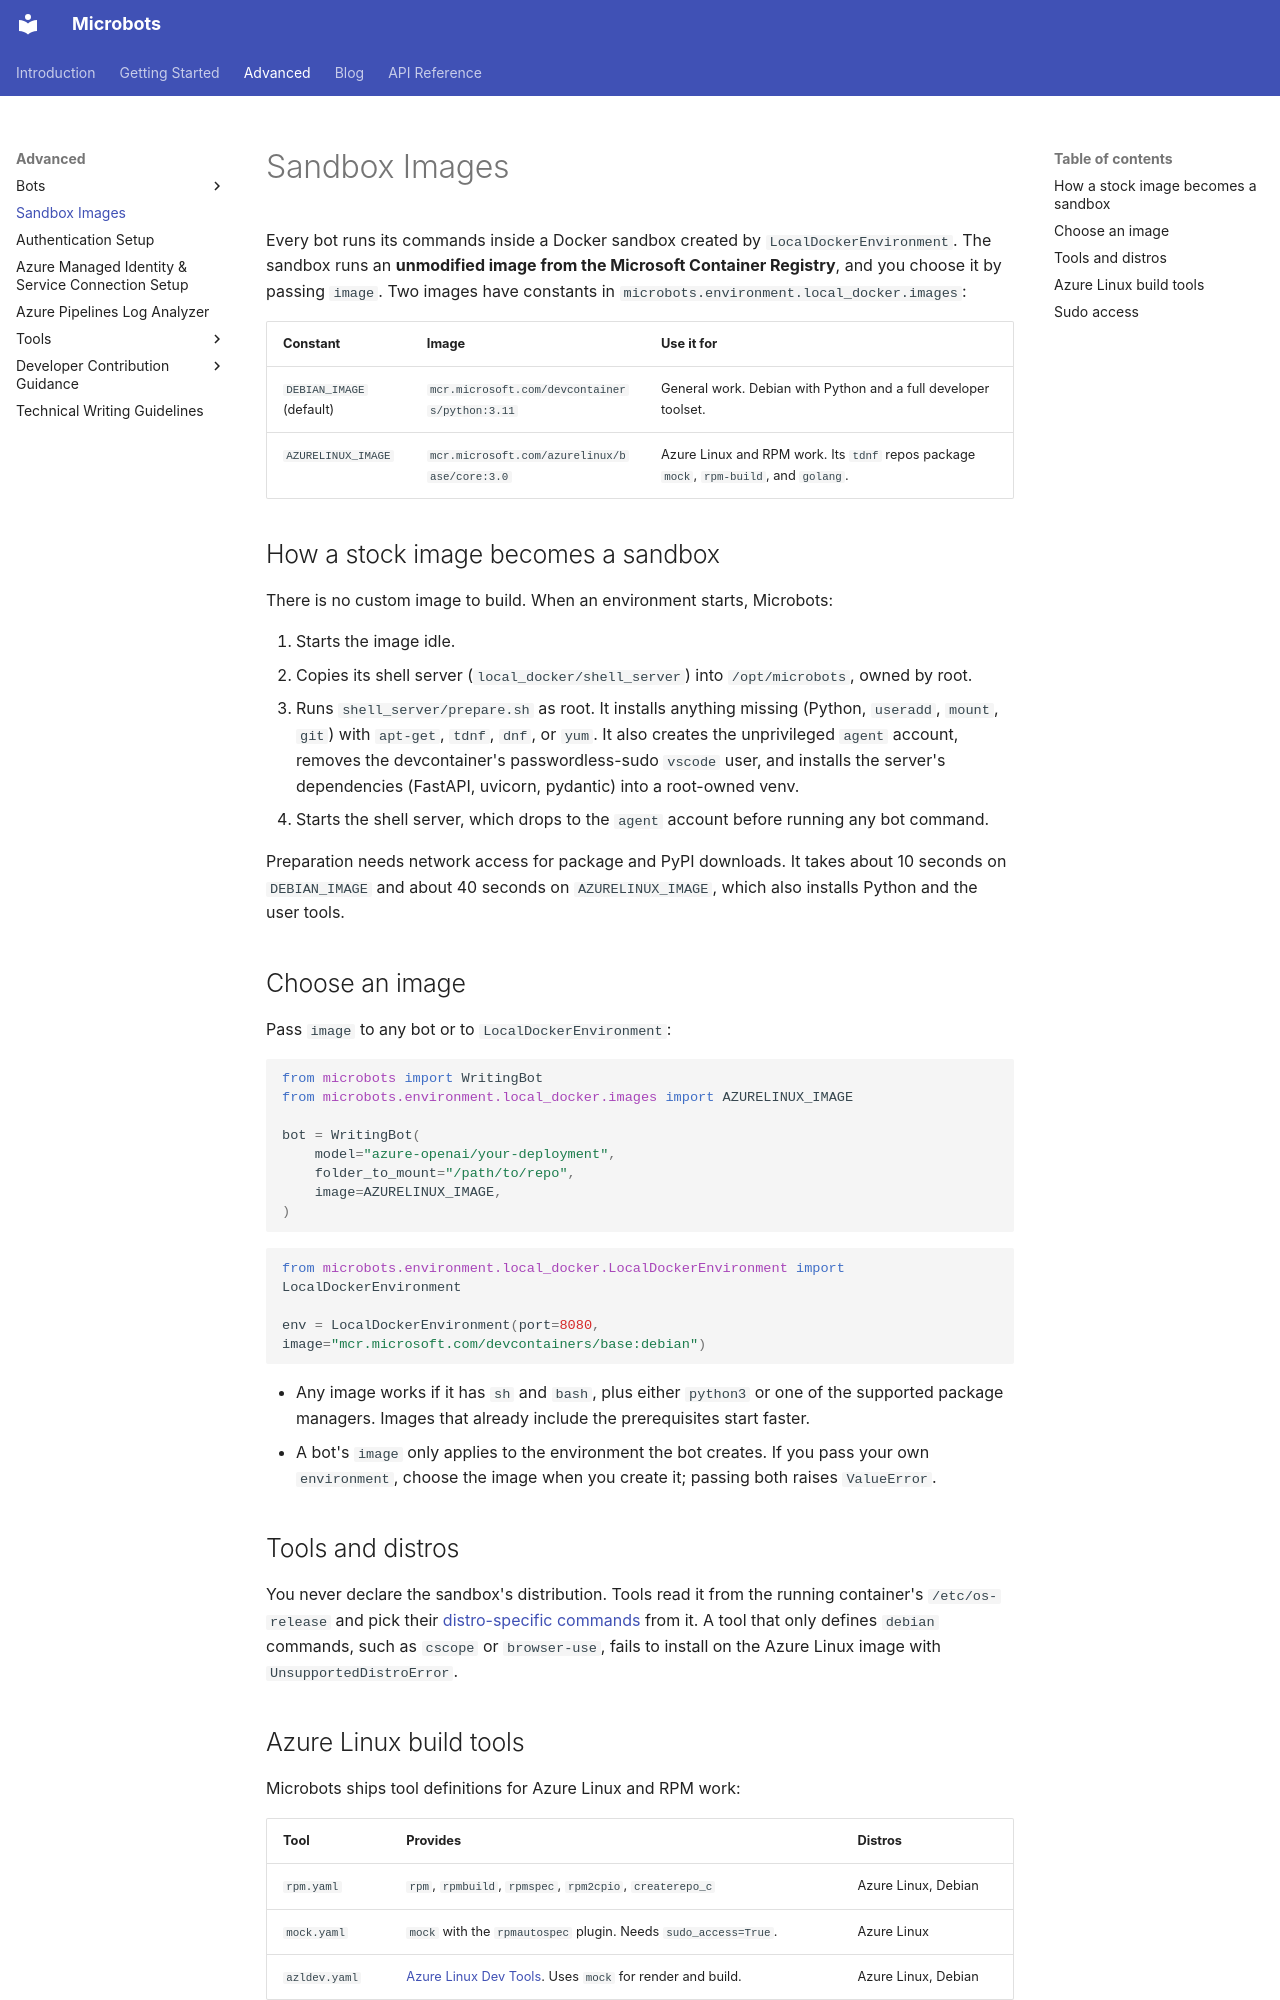

repository: microsoft/microbots · page: advanced/sandbox-images/index.html · generator: mkdocs

# Sandbox Images

Every bot runs its commands inside a Docker sandbox created by `LocalDockerEnvironment`. The sandbox runs an **unmodified image from the Microsoft Container Registry**, and you choose it by passing `image`. Two images have constants in `microbots.environment.local_docker.images`:

| Constant | Image | Use it for |
|----------|-------|------------|
| `DEBIAN_IMAGE` (default) | `mcr.microsoft.com/devcontainers/python:3.11` | General work. Debian with Python and a full developer toolset. |
| `AZURELINUX_IMAGE` | `mcr.microsoft.com/azurelinux/base/core:3.0` | Azure Linux and RPM work. Its `tdnf` repos package `mock`, `rpm-build`, and `golang`. |

## How a stock image becomes a sandbox

There is no custom image to build. When an environment starts, Microbots:

1. Starts the image idle.
2. Copies its shell server (`local_docker/shell_server`) into `/opt/microbots`, owned by root.
3. Runs `shell_server/prepare.sh` as root. It installs anything missing (Python, `useradd`, `mount`, `git`) with `apt-get`, `tdnf`, `dnf`, or `yum`. It also creates the unprivileged `agent` account, removes the devcontainer's passwordless-sudo `vscode` user, and installs the server's dependencies (FastAPI, uvicorn, pydantic) into a root-owned venv.
4. Starts the shell server, which drops to the `agent` account before running any bot command.

Preparation needs network access for package and PyPI downloads. It takes about 10 seconds on `DEBIAN_IMAGE` and about 40 seconds on `AZURELINUX_IMAGE`, which also installs Python and the user tools.

## Choose an image

Pass `image` to any bot or to `LocalDockerEnvironment`:

```python
from microbots import WritingBot
from microbots.environment.local_docker.images import AZURELINUX_IMAGE

bot = WritingBot(
    model="azure-openai/your-deployment",
    folder_to_mount="/path/to/repo",
    image=AZURELINUX_IMAGE,
)
```

```python
from microbots.environment.local_docker.LocalDockerEnvironment import LocalDockerEnvironment

env = LocalDockerEnvironment(port=8080, image="mcr.microsoft.com/devcontainers/base:debian")
```

- Any image works if it has `sh` and `bash`, plus either `python3` or one of the supported package managers. Images that already include the prerequisites start faster.
- A bot's `image` only applies to the environment the bot creates. If you pass your own `environment`, choose the image when you create it; passing both raises `ValueError`.

## Tools and distros

You never declare the sandbox's distribution. Tools read it from the running container's `/etc/os-release` and pick their [distro-specific commands](tools/tesseract_ocr_tool_use.md#distro-specific-commands) from it. A tool that only defines `debian` commands, such as `cscope` or `browser-use`, fails to install on the Azure Linux image with `UnsupportedDistroError`.
